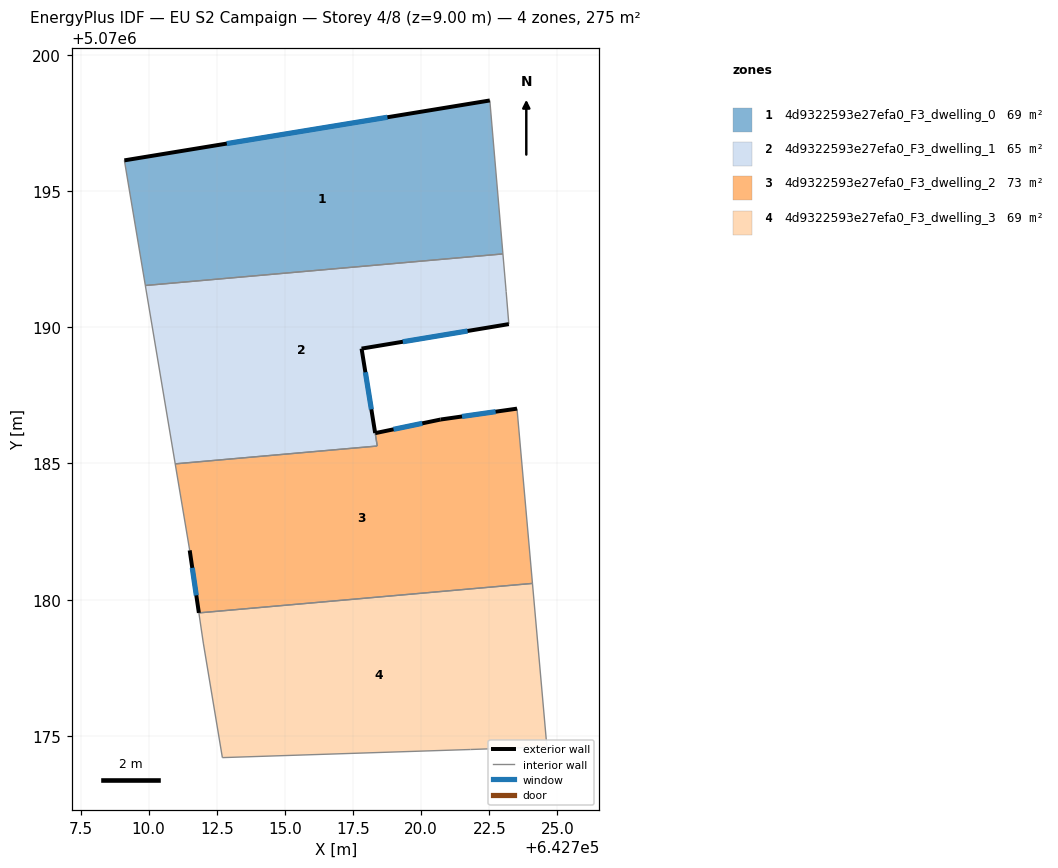
=== STOREY PLAN SPEC (per zone: floor XY polygon, exterior-wall plan segments, windows/doors) ===
zone 1: 4d9322593e27efa0_F3_dwelling_0  (68.9 m²)
  floor: (642723.00, 5070192.69) (642722.52, 5070198.32) (642709.11, 5070196.12) (642709.88, 5070191.53)
  exterior wall: (642709.11, 5070196.12) – (642722.52, 5070198.32)  [13.6 m]
    window: (642712.87, 5070196.74) – (642718.76, 5070197.70)  [7.9 m²]
  interior walls: 3
zone 2: 4d9322593e27efa0_F3_dwelling_1  (65.0 m²)
  floor: (642718.39, 5070185.64) (642717.81, 5070189.21) (642723.22, 5070190.11) (642723.12, 5070191.31) (642723.00, 5070192.69) (642709.88, 5070191.53) (642710.97, 5070184.98)
  exterior wall: (642723.22, 5070190.11) – (642717.81, 5070189.21)  [5.5 m]
    window: (642721.70, 5070189.86) – (642719.33, 5070189.46)  [3.2 m²]
  exterior wall: (642717.81, 5070189.21) – (642718.31, 5070186.12)  [3.1 m]
    window: (642717.95, 5070188.35) – (642718.17, 5070186.98)  [1.8 m²]
  interior walls: 6
zone 3: 4d9322593e27efa0_F3_dwelling_2  (72.7 m²)
  floor: (642724.08, 5070180.60) (642723.52, 5070187.01) (642720.71, 5070186.61) (642718.31, 5070186.11) (642718.38, 5070185.64) (642710.97, 5070184.98) (642711.51, 5070181.81) (642711.84, 5070179.51)
  exterior wall: (642718.31, 5070186.11) – (642720.71, 5070186.61)  [2.5 m]
    window: (642718.99, 5070186.25) – (642720.04, 5070186.47)  [1.4 m²]
  exterior wall: (642720.71, 5070186.61) – (642723.52, 5070187.01)  [2.8 m]
    window: (642721.50, 5070186.72) – (642722.73, 5070186.90)  [1.6 m²]
  exterior wall: (642711.84, 5070179.51) – (642711.51, 5070181.81)  [2.3 m]
    window: (642711.75, 5070180.16) – (642711.60, 5070181.17)  [1.3 m²]
  interior walls: 5
zone 4: 4d9322593e27efa0_F3_dwelling_3  (68.9 m²)
  floor: (642724.61, 5070174.60) (642724.08, 5070180.60) (642711.84, 5070179.51) (642712.01, 5070178.41) (642712.71, 5070174.20) (642721.81, 5070174.50)
  interior walls: 6

=== DERIVED (storey summary) ===
Building: EU S2 Campaign
Storey: 4 of 8  (floor level z = 9.00 m)
Storey gross floor area: 275.4 m²
Zones on this storey: 4
  - 4d9322593e27efa0_F3_dwelling_0: floor 68.9 m²; exterior wall 13.6 m (40.8 m²); 1 window(s) 7.9 m²; WWR 19.3%
  - 4d9322593e27efa0_F3_dwelling_1: floor 65.0 m²; exterior wall 8.6 m (25.8 m²); 2 window(s) 5.0 m²; WWR 19.3%
  - 4d9322593e27efa0_F3_dwelling_2: floor 72.7 m²; exterior wall 7.6 m (22.8 m²); 3 window(s) 4.4 m²; WWR 19.3%
  - 4d9322593e27efa0_F3_dwelling_3: floor 68.9 m²
Zone adjacency (shared interzone walls):
  - 4d9322593e27efa0_F3_dwelling_0 ↔ 4d9322593e27efa0_F3_dwelling_1
  - 4d9322593e27efa0_F3_dwelling_1 ↔ 4d9322593e27efa0_F3_dwelling_2
  - 4d9322593e27efa0_F3_dwelling_2 ↔ 4d9322593e27efa0_F3_dwelling_3